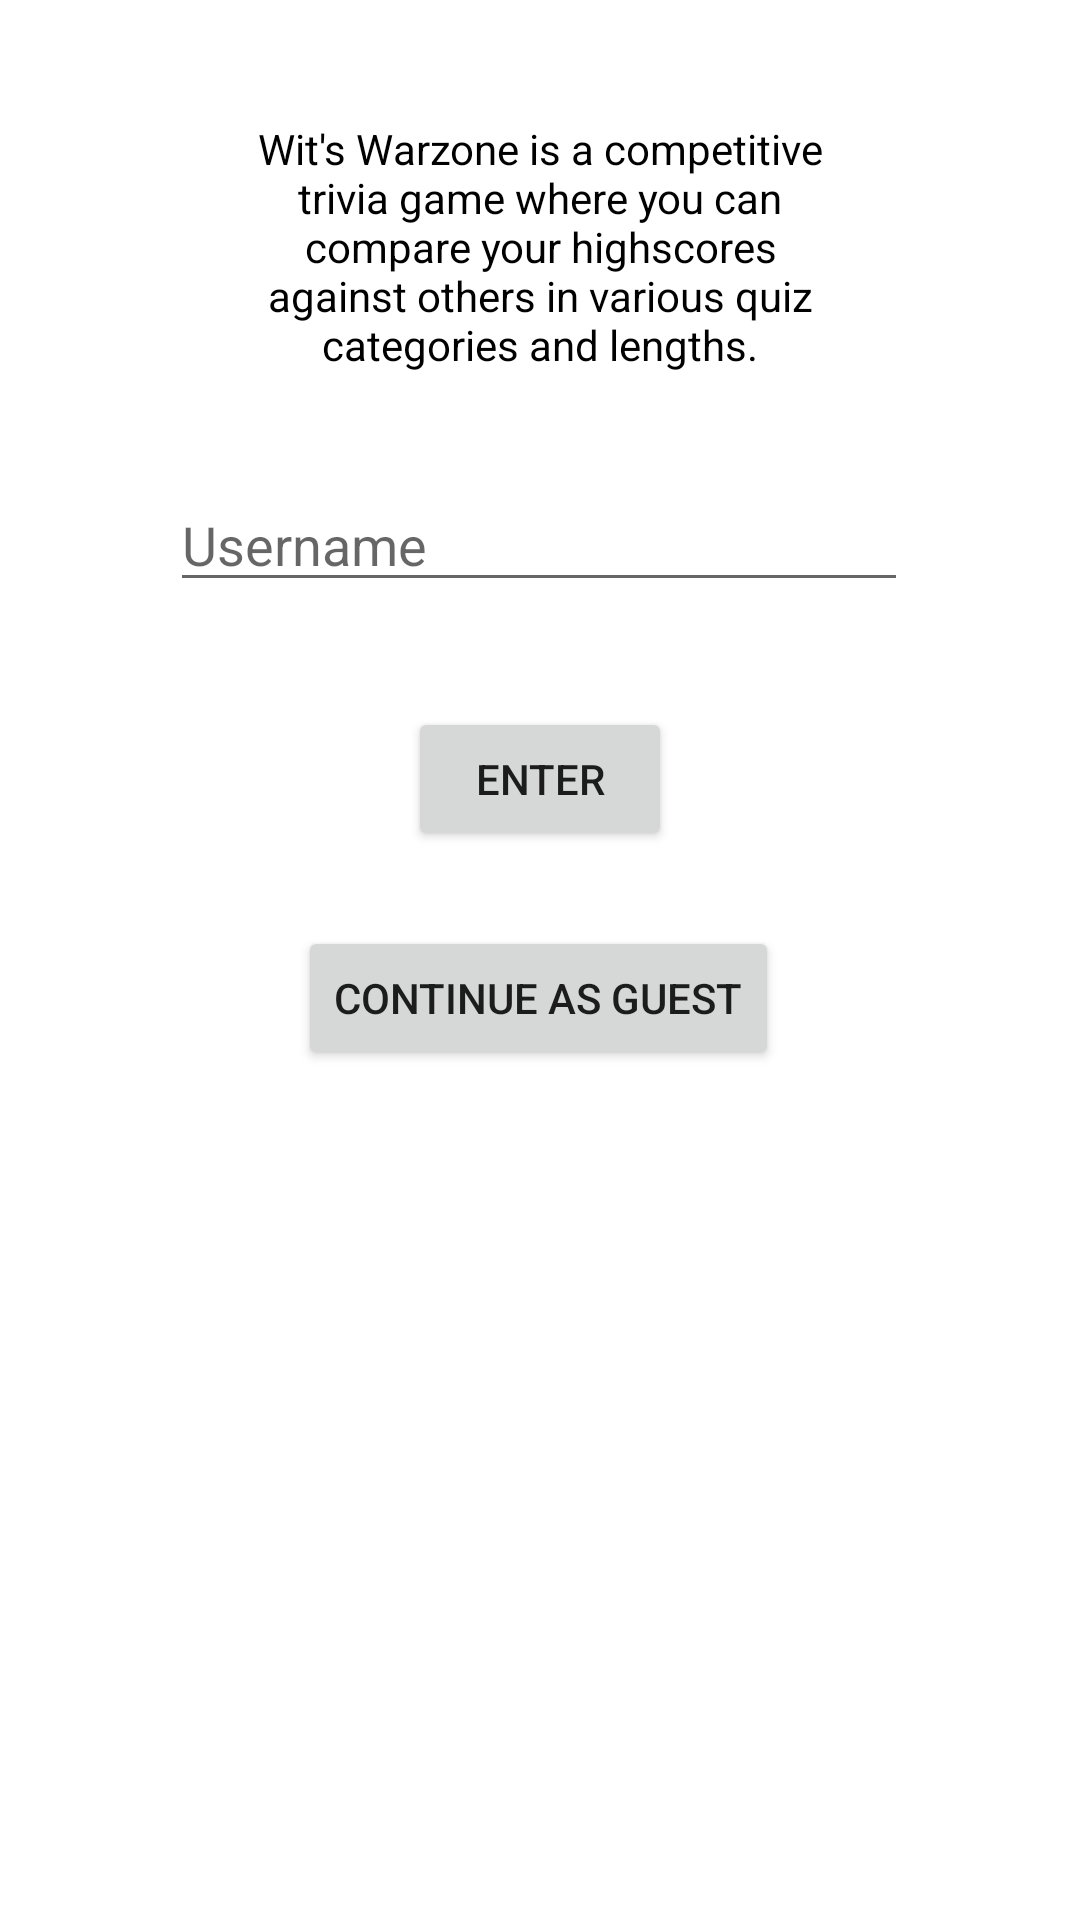

Layout XML and referenced resources for this Android screen:
<!-- AndroidManifest.xml: application theme Theme.WitsWarzone -->
<!-- res/layout/fragment_home.xml -->
<?xml version="1.0" encoding="utf-8"?>
    <androidx.constraintlayout.widget.ConstraintLayout
        xmlns:android="http://schemas.android.com/apk/res/android"
        xmlns:app="http://schemas.android.com/apk/res-auto"
        xmlns:tools="http://schemas.android.com/tools"
        android:layout_width="match_parent"
        android:layout_height="match_parent"
        android:orientation="vertical"
        tools:context=".MainActivity"
        android:layout_marginBottom="20dp"
        android:name="androidx.navigation.fragment.NavHostFragment"
        app:navGraph="@navigation/nav_graph"
        app:defaultNavHost="true">

        <ImageView
            android:id="@+id/imageView"
            android:layout_width="wrap_content"
            android:layout_height="wrap_content"
            android:layout_margin="25dp"
            android:layout_marginTop="24dp"
            android:layout_weight="1"
            android:contentDescription="@string/logo"
            app:layout_constraintEnd_toEndOf="parent"
            app:layout_constraintStart_toStartOf="parent"
            app:layout_constraintTop_toTopOf="parent" />

        <EditText
            android:id="@+id/usernameInput"
            android:layout_width="246dp"
            android:layout_height="wrap_content"
            android:ems="10"
            android:inputType="textPersonName"
            android:layout_marginTop="35dp"
            android:hint="@string/username"
            app:layout_constraintEnd_toEndOf="parent"
            app:layout_constraintHorizontal_bias="0.496"
            app:layout_constraintStart_toStartOf="parent"
            app:layout_constraintTop_toBottomOf="@+id/textView"
            tools:ignore="LabelFor" />

    <Button
        android:id="@+id/button_go"
        android:layout_width="wrap_content"
        android:layout_height="wrap_content"
        android:layout_marginTop="35dp"
        android:text="@string/enter"
        app:layout_constraintBottom_toBottomOf="parent"
        app:layout_constraintEnd_toEndOf="parent"
        app:layout_constraintStart_toStartOf="parent"
        app:layout_constraintTop_toBottomOf="@+id/usernameInput"
        app:layout_constraintVertical_bias="0.0" />

    <Button
        android:id="@+id/btn_guest"
        android:layout_width="wrap_content"
        android:layout_height="wrap_content"
        android:layout_marginTop="25dp"
        android:text="@string/guest"
        app:layout_constraintBottom_toBottomOf="parent"
        app:layout_constraintEnd_toEndOf="parent"
        app:layout_constraintHorizontal_bias="0.497"
        app:layout_constraintStart_toStartOf="parent"
        app:layout_constraintTop_toBottomOf="@+id/button_go"
        app:layout_constraintVertical_bias="0.0" />

    <TextView
        android:id="@+id/textView"
        android:layout_width="206dp"
        android:layout_height="wrap_content"
        android:layout_marginTop="15dp"
        android:text="@string/homeDescription"
        android:textAlignment="center"
        android:textColor="#000000"
        app:layout_constraintEnd_toEndOf="parent"
        app:layout_constraintStart_toStartOf="parent"
        app:layout_constraintTop_toBottomOf="@+id/imageView" />

</androidx.constraintlayout.widget.ConstraintLayout>
<!-- resources referenced by this layout -->
<resources>
  <string name="enter">Enter</string>
  <string name="guest">Continue as guest</string>
  <string name="homeDescription">Wit\'s Warzone is a competitive trivia game where you can compare your highscores against others in various quiz categories and lengths.</string>
  <string name="logo">Wit\'s Warzone Logo</string>
  <string name="username">Username</string>
  <style name="Theme.WitsWarzone" parent="Theme.MaterialComponents.DayNight.NoActionBar">
          
          <item name="colorPrimary">@color/purple_500</item>
          <item name="colorPrimaryVariant">@color/purple_700</item>
          <item name="colorOnPrimary">@color/white</item>
          
          <item name="colorSecondary">@color/teal_200</item>
          <item name="colorSecondaryVariant">@color/teal_700</item>
          <item name="colorOnSecondary">@color/black</item>
          
          <item name="android:statusBarColor">?attr/colorPrimaryVariant</item>
          
      </style>
  <!-- not gathered from this repository: default colours our renderer supplied (Android Studio template values) -->
  <color name="purple_500">#FF6200EE</color>
  <color name="purple_700">#FF3700B3</color>
  <color name="teal_200">#FF03DAC5</color>
  <color name="teal_700">#FF018786</color>
  <color name="black">#FF000000</color>
  <color name="white">#FFFFFFFF</color>
</resources>
